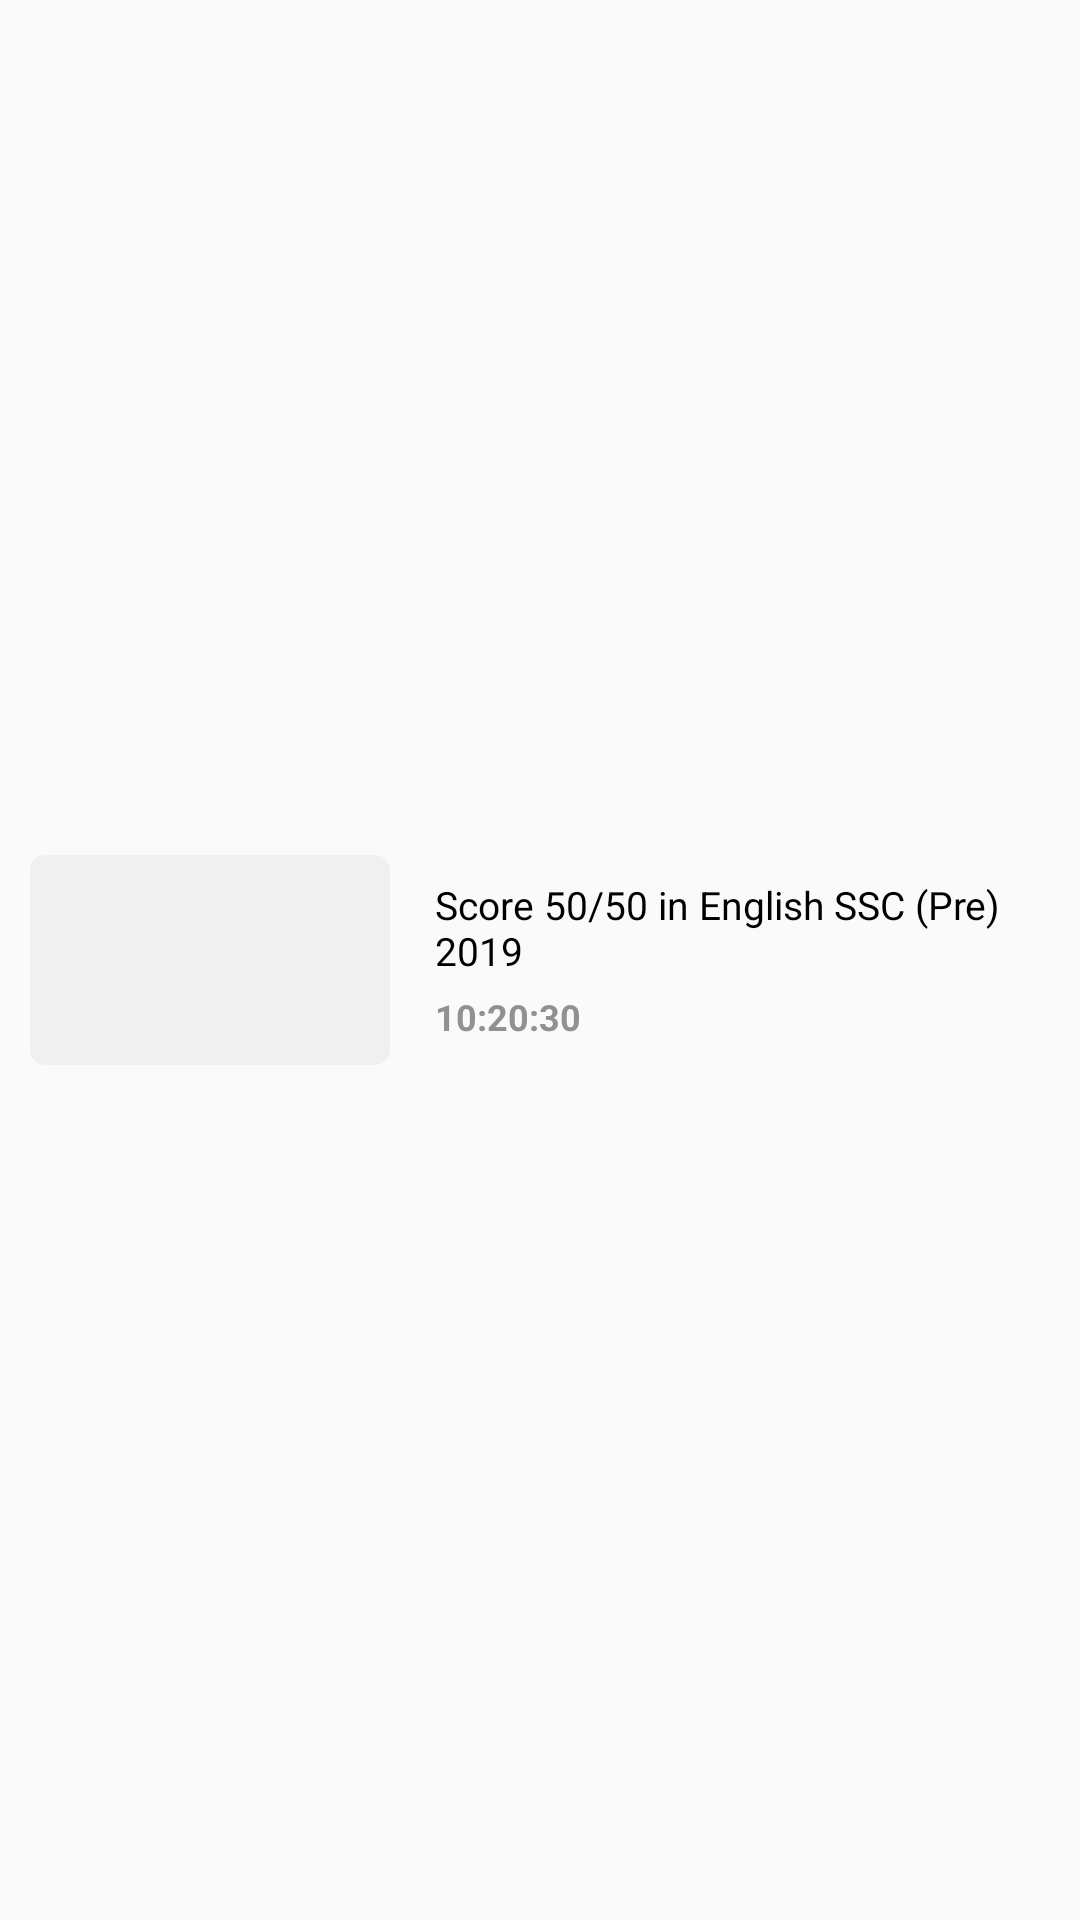

Produce the Android XML layout that renders to this screen, including the resource entries it uses.
<!-- AndroidManifest.xml: application theme AppTheme -->
<!-- res/layout/element_video.xml -->
<?xml version="1.0" encoding="utf-8"?>
<LinearLayout
    xmlns:android="http://schemas.android.com/apk/res/android"
    android:layout_width="match_parent"
    android:orientation="horizontal"
    android:id="@+id/layout"
    android:layout_height="wrap_content"
    android:padding="10dp"
    xmlns:app="http://schemas.android.com/apk/res-auto">

    <androidx.cardview.widget.CardView
        android:layout_width="120dp"
        app:cardCornerRadius="5dp"
        android:layout_gravity="center_vertical"
        app:cardElevation="0dp"
        android:layout_height="70dp">

        <ImageView
            android:layout_width="130dp"
            android:background="#F0F0F0"
            android:layout_height="80dp"/>

    </androidx.cardview.widget.CardView>

    <LinearLayout
        android:layout_width="match_parent"
        android:layout_height="wrap_content"
        android:layout_gravity="center_vertical"
        android:orientation="vertical">

        <TextView
            android:id="@+id/title"
            android:layout_width="match_parent"
            android:textColor="@color/colorBlack"
            android:layout_marginStart="15dp"
            android:layout_marginEnd="15dp"
            android:textSize="13sp"
            android:text="Score 50/50 in English SSC (Pre) 2019"
            android:layout_height="wrap_content"/>

        <TextView
            android:layout_width="match_parent"
            android:textColor="@color/tab_items_colors"
            android:layout_marginStart="15dp"
            android:layout_marginEnd="15dp"
            android:textSize="12sp"
            android:textStyle="bold"
            android:layout_marginTop="5dp"
            android:text="10:20:30"
            android:layout_height="wrap_content"/>

    </LinearLayout>

</LinearLayout>
<!-- resources referenced by this layout -->
<resources>
  <color name="colorBlack">#000000</color>
  <style name="AppTheme" parent="Theme.MaterialComponents.Light.NoActionBar.Bridge">
          
          <item name="colorPrimary">@color/colorPrimary</item>
          <item name="colorPrimaryDark">@color/colorPrimaryDark</item>
          <item name="colorAccent">@color/colorAccent</item>
      </style>
  <color name="colorPrimary">#6200EE</color>
  <color name="colorPrimaryDark">#3700B3</color>
  <color name="colorAccent">#6200EE</color>
</resources>
